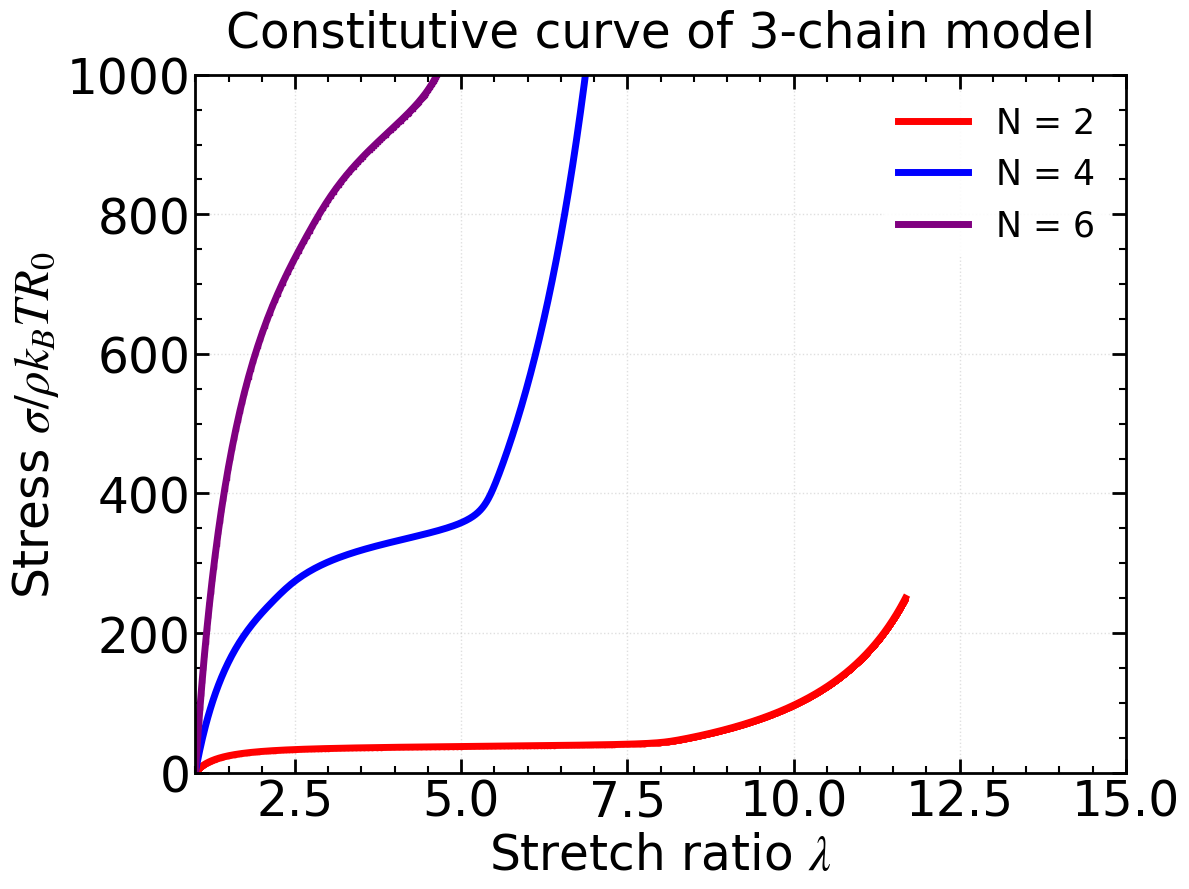

This figure's Python source: (Note: this script raises an exception after producing the figure.)
"""
目的：用于将理论模型与实验数据进行对比
此程序直接使用M-S公式，tanh函数进行数值实验
"""

"""
目的：用于比较2 domian、4 domain和6 domain的本构曲线
输入：读取3组平均拉伸行为的数据
输出：可视化三组本构曲线
"""

import numpy as np
import matplotlib.pyplot as plt
import matplotlib.font_manager as fm
import os
import sys

# ============ 字体设置 ============
font_path = '/usr/share/fonts/truetype/msttcorefonts/Times_New_Roman.ttf'

# ============ 样式变量定义 ============
# 字体设置
font_family = 'Times New Roman'
font_weight = 'normal'
math_fontset = 'stix'
math_rm = 'Times New Roman'
math_it = 'Times New Roman:italic'
math_bf = 'Times New Roman:bold'

# 字体大小
title_fontsize = 35
label_fontsize = 35
tick_fontsize = 35
legend_fontsize = 25
legend_title_fontsize = 35

# 线宽和尺寸
axes_linewidth = 2
xtick_major_width = 2
ytick_major_width = 2
xtick_major_size = 10
ytick_major_size = 10
grid_linewidth = 1
grid_alpha = 0.4
lines_linewidth = 5
lines_markersize = 15

# 刻度方向
xtick_direction = 'in'
ytick_direction = 'in'
xtick_top = True
ytick_right = True

# 图形设置
figure_dpi = 100
savefig_dpi = 300

# ============ 应用全局设置 ============
if os.path.exists(font_path):
    fm.fontManager.addfont(font_path)
    font_prop = fm.FontProperties(fname=font_path)
    plt.rcParams['font.family'] = font_prop.get_name()

plt.rcParams.update({
    'font.family': font_family,
    'mathtext.fontset': math_fontset,
    'mathtext.rm': math_rm,
    'mathtext.it': math_it,
    'mathtext.bf': math_bf,
    'font.weight': font_weight,
    'axes.titlesize': title_fontsize,
    'axes.labelsize': label_fontsize,
    'xtick.labelsize': tick_fontsize,
    'ytick.labelsize': tick_fontsize,
    'legend.fontsize': legend_fontsize,
    'legend.title_fontsize': legend_title_fontsize,
    'axes.linewidth': axes_linewidth,
    'xtick.major.width': xtick_major_width,
    'ytick.major.width': ytick_major_width,
    'xtick.major.size': xtick_major_size,
    'ytick.major.size': ytick_major_size,
    'grid.linewidth': grid_linewidth,
    'grid.alpha': grid_alpha,
    'lines.linewidth': lines_linewidth,
    'lines.markersize': lines_markersize,
    'figure.dpi': figure_dpi,
    'savefig.dpi': savefig_dpi,
    'xtick.direction': xtick_direction,
    'ytick.direction': ytick_direction,
    'xtick.top': xtick_top,
    'ytick.right': ytick_right,
})

# 基本参数
xi_f = 5.0  # 折叠态持续长度
alpha = 7.0      # 解折叠系数
Nmax = 6.0     # domain 的数量
k1 = 10.0
k2 = 1.5
f_limit = 10.0

# 初始拉伸长度
R10 = 5.0
R20 = 15.0
R30 = 25.0


def contourLength(force, N):
    """force 表示外力"""
    Lc = N*xi_f*(0.5*(alpha + 1.0) + 0.5*(alpha - 1.0)*np.tanh(k1*(force - k2)))
    return Lc


def MSforce(r, Lc):
    x = np.asarray(r, dtype=float) / np.asarray(Lc, dtype=float)
    force = np.where(x < 1.0,
                     0.25 * ((1 - x) ** (-2) - 1 + 4 * x),
                     np.inf)
    return force


def end_to_end_factor2(force):
    """
    WLC的f(x)的近似反函数
    """
    a = 4/3*(2 + np.tanh(0.1*(force - 2)))
    x = 1 - 1/np.sqrt(a*force + 1)
    return x


def StressOptimization(R0, r_val, f_val):
    r_val = np.asarray(r_val)
    f_val = np.asarray(f_val)

    # 只保留 r >= R0 的数据点
    mask = r_val >= R0
    if not np.any(mask):
        raise ValueError("没有找到 r >= R0 的数据点，请检查 R0 或数据范围。")

    r_selected = r_val[mask]
    lambda_ = r_selected / R0                     # λ = r / R0
    r2 = lambda_ ** (-0.5) * R0                   # 对应的另一条链伸长

    # 线性插值获取力值，超出范围时使用边界值
    f1 = np.interp(r_selected, r_val, f_val, left=f_val[0], right=f_val[-1])
    f2 = np.interp(r2, r_val, f_val, left=f_val[0], right=f_val[-1])

    # 可选：检查外推警告
    if np.any(r_selected < r_val[0]) or np.any(r_selected > r_val[-1]):
        print("警告：某些 r1 值超出原始数据范围，使用了边界值。")
    if np.any(r2 < r_val[0]) or np.any(r2 > r_val[-1]):
        print("警告：某些 r2 值超出原始数据范围，使用了边界值。")

    # 计算应力：σ = R0 [ F'(λR0) - λ^{-3/2} F'(λ^{-1/2}R0) ]
    sigma = R0 * (f1 - lambda_ ** (-1.5) * f2)

    # 确保包含 λ=1 且 σ=0
    eps = 1e-12
    if len(lambda_) == 0:
        return lambda_, sigma   # 实际不会发生，因前面已检查非空

    # 检查第一个点（即最小 λ）是否接近 1
    if np.abs(lambda_[0] - 1.0) > eps:
        # 不包含 λ=1，插入 (1, 0) 到数组开头
        lambda_ = np.concatenate(([1.0], lambda_))
        sigma = np.concatenate(([0.0], sigma))
    else:
        # 已包含 λ≈1，将该点应力精确设为 0
        sigma[0] = 0.0

    return lambda_, sigma


def create_visualization(save_dir):
    """创建可视化图表"""
    f_vals = np.linspace(0, f_limit, 5000)

    # ============ 创建3组3-chain model的本构曲线：N=2, N=4, N=6============
    fig, ax = plt.subplots(1, 1, figsize=(12, 9))

    # 理论曲线
    # 第1组
    r1_vals = end_to_end_factor2(f_vals)*contourLength(f_vals, 2)
    valid_mask1 = ~np.isnan(f_vals)
    if np.any(valid_mask1):
        lambda_1, sigma1 = StressOptimization(R10, r1_vals[valid_mask1], f_vals[valid_mask1])
    ax.plot(lambda_1, R10*sigma1, 'o-', markersize=3, color='red', linewidth=lines_linewidth, label='N = 2', zorder=2)

    # 第2组
    r2_vals = end_to_end_factor2(f_vals)*contourLength(f_vals, 4)
    valid_mask2 = ~np.isnan(f_vals)
    if np.any(valid_mask2):
        lambda_2, sigma2 = StressOptimization(R20, r2_vals[valid_mask2], f_vals[valid_mask2])
    ax.plot(lambda_2, R20*sigma2, '-', markersize=3, color='blue', linewidth=lines_linewidth, label='N = 4', zorder=2)

    # 第3组
    r3_vals = end_to_end_factor2(f_vals)*contourLength(f_vals, 6)
    valid_mask3 = ~np.isnan(f_vals)
    if np.any(valid_mask3):
        lambda_3, sigma3 = StressOptimization(R30, r3_vals[valid_mask3], f_vals[valid_mask3])
    ax.plot(lambda_3, R30*sigma3, 's-', markersize=3, color='purple', linewidth=lines_linewidth, label='N = 6', zorder=2)

    # 设置标签和标题
    ax.set_xlabel('Stretch ratio $\lambda$', fontsize=label_fontsize)
    ax.set_ylabel('Stress $\sigma/\\rho k_B T R_0$', fontsize=label_fontsize)
    ax.set_title(f'Constitutive curve of 3-chain model', 
                  fontsize=title_fontsize, pad=20)
    
    # 设置网格
    ax.grid(True, alpha=grid_alpha, linestyle=':', linewidth=grid_linewidth)
    
    # 设置图例
    ax.legend(fontsize=legend_fontsize, framealpha=0.9, 
               edgecolor='none', loc='best')
    
    # 设置坐标轴范围
    ax.set_xlim(1.0, 15.0)
    ax.set_ylim(0.0, 1000.0)
    
    # 设置刻度参数
    ax.tick_params(axis='both', which='major', 
                    direction=xtick_direction,
                    top=xtick_top,
                    right=ytick_right,
                    bottom=True,
                    left=True,
                    width=xtick_major_width,
                    length=xtick_major_size)
    
    ax.tick_params(axis='both', which='minor',
                    direction=xtick_direction,
                    top=xtick_top,
                    right=ytick_right,
                    bottom=True,
                    left=True,
                    width=xtick_major_width*0.75,
                    length=xtick_major_size*0.5)
    
    # 开启次刻度
    ax.minorticks_on()
    
    # 强化边框
    for spine in ax.spines.values():
        spine.set_linewidth(axes_linewidth)
    
    plt.tight_layout()
    
    # 保存第三幅图
    if save_dir:
        save_path = os.path.join(save_dir, 'Stress-strain_Compare.png')
        fig.savefig(save_path, dpi=savefig_dpi, bbox_inches='tight', 
                     facecolor='white', edgecolor='none')
        print(f"本构曲线已保存至: {save_path}")

    
    return fig

def main():

    save_dir = "/home/tyt/project/Single-chain/opt+R/Rand_xi/Gibbs_Optimization_results"

    create_visualization(save_dir)

    print("Process completed!")

# ============ 运行主程序 ============
if __name__ == "__main__":
    main()
